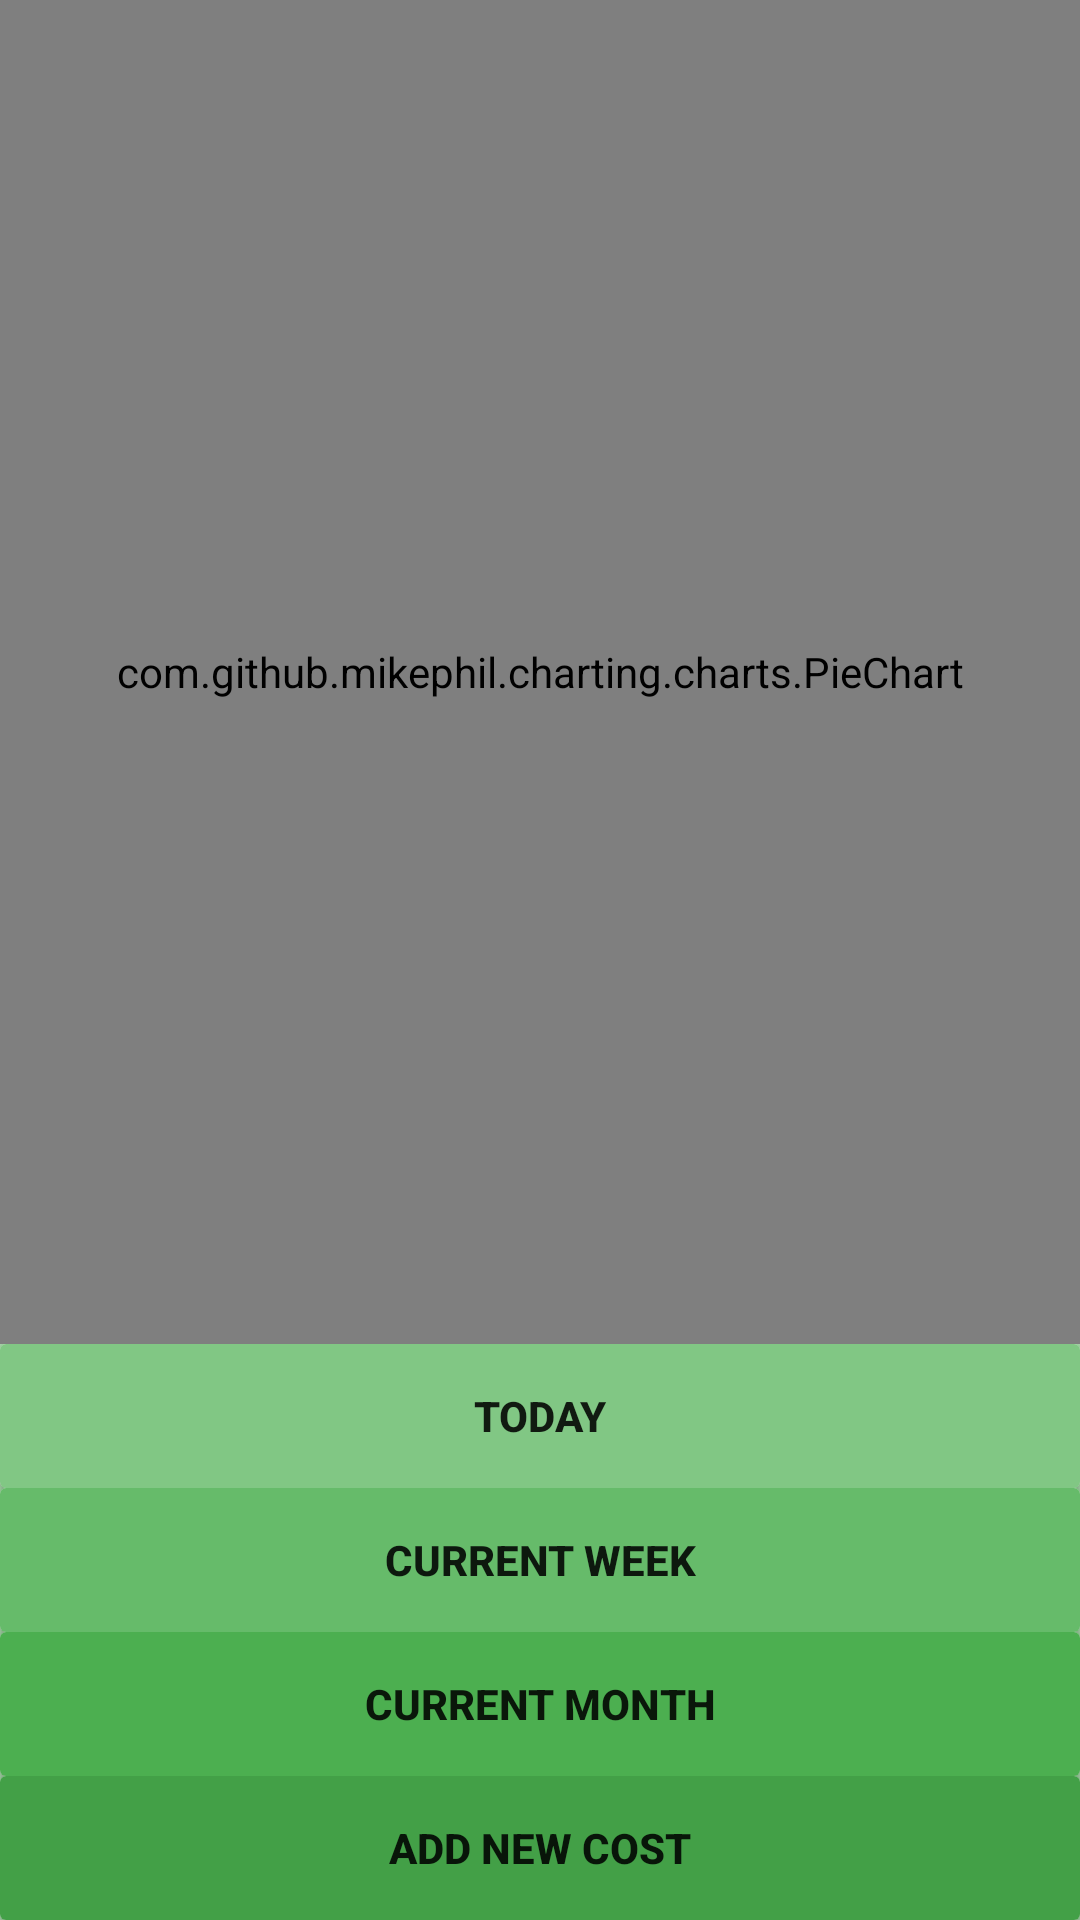

Produce the Android XML layout that renders to this screen, including the resource entries it uses.
<!-- AndroidManifest.xml: application theme AppTheme -->
<!-- res/layout/activity_main2.xml -->
<?xml version="1.0" encoding="utf-8"?>
<LinearLayout xmlns:android="http://schemas.android.com/apk/res/android"
    xmlns:app="http://schemas.android.com/apk/res-auto"
    xmlns:tools="http://schemas.android.com/tools"
    android:layout_width="match_parent"
    android:layout_height="match_parent"
    android:orientation="vertical"
    tools:context=".MainActivity"
    android:background="@color/green_bg">

    <LinearLayout
        android:layout_width="match_parent"
        android:layout_height="0dp"
        android:layout_weight="0.7">

        <com.github.mikephil.charting.charts.PieChart
            android:id="@+id/pieChart"
            android:layout_width="match_parent"
            android:layout_height="match_parent">

        </com.github.mikephil.charting.charts.PieChart>

    </LinearLayout>

    <LinearLayout
        android:layout_width="match_parent"
        android:layout_height="0dp"
        android:layout_weight="0.3"
        android:orientation="vertical">

        <android.support.v7.widget.CardView
            android:layout_width="match_parent"
            android:layout_height="0dp"
            android:layout_weight="0.25"
           >
        <Button
            android:id="@+id/btn_day"
            android:layout_width="match_parent"
            android:layout_height="match_parent"
            android:text="TODAY"
            android:textStyle="bold"
            android:background="#81C784"
           />
        </android.support.v7.widget.CardView>


        <android.support.v7.widget.CardView
            android:layout_width="match_parent"
            android:layout_height="0dp"
            android:layout_weight="0.25">
        <Button
            android:id="@+id/btn_week"
            android:layout_width="match_parent"
            android:layout_height="match_parent"
            android:text="CURRENT WEEK"
            android:textStyle="bold"
            android:background="#66BB6A"/>

        </android.support.v7.widget.CardView>


        <android.support.v7.widget.CardView
            android:layout_width="match_parent"
            android:layout_height="0dp"
            android:layout_weight="0.25">
        <Button
            android:id="@+id/btn_month"
            android:layout_width="match_parent"
            android:layout_height="match_parent"
            android:text="CURRENT MONTH"
            android:background="#4CAF50"
            android:textStyle="bold"/>
        </android.support.v7.widget.CardView>

        <android.support.v7.widget.CardView
            android:layout_width="match_parent"
            android:layout_height="0dp"
            android:layout_weight="0.25">
        <Button
            android:id="@+id/btn_add_cost"
            android:layout_width="match_parent"
            android:layout_height="match_parent"
            android:text="Add New Cost"
            android:background="#43A047"
            android:textStyle="bold"/>
        </android.support.v7.widget.CardView>

    </LinearLayout>


</LinearLayout>
<!-- resources referenced by this layout -->
<resources>
  <color name="green_bg">#A5D6A7</color>
  <style name="AppTheme" parent="Theme.AppCompat.Light.DarkActionBar">
          
          <item name="colorPrimary">@color/light_green</item>
          <item name="colorPrimaryDark">@color/back_gd</item>
          <item name="colorAccent">@color/colorAccent</item>
      </style>
  <color name="light_green">#388E3C</color>
  <color name="back_gd">#2E7D32</color>
  <color name="colorAccent">#FF4081</color>
</resources>
